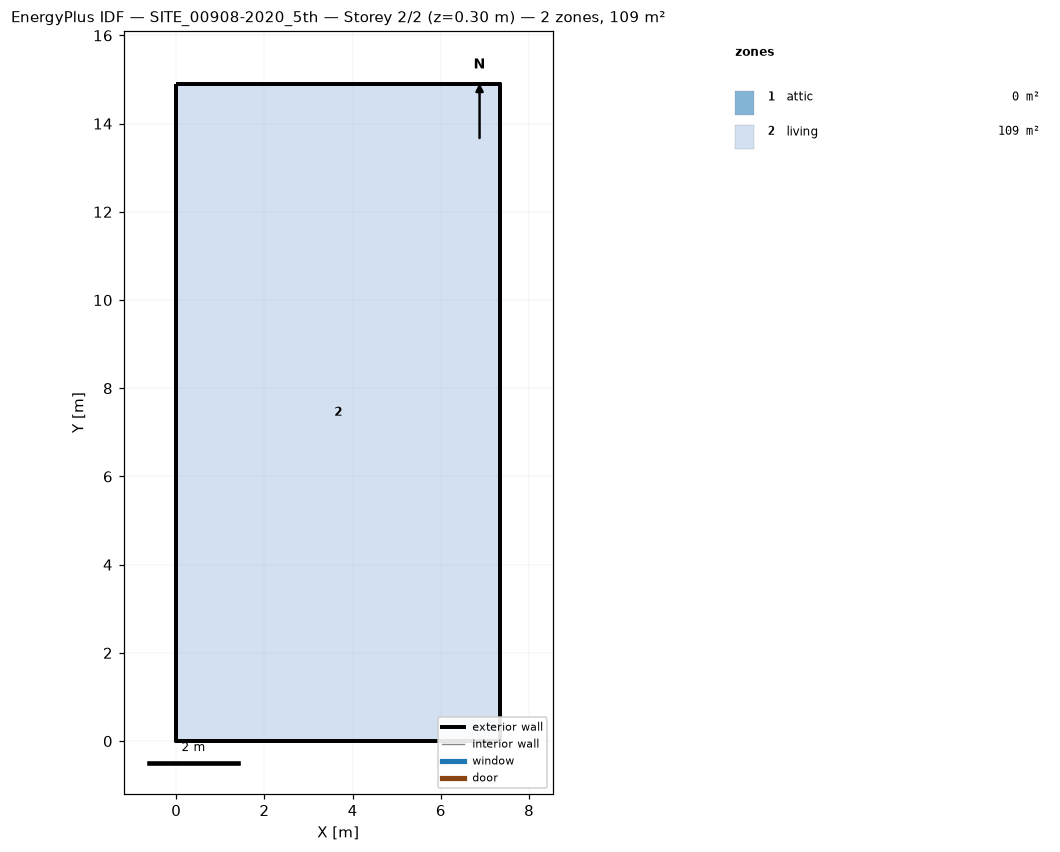
=== STOREY PLAN SPEC (per zone: floor XY polygon, exterior-wall plan segments, windows/doors) ===
zone 1: attic  (0.0 m²)
  exterior wall: (7.34, 0.00) – (7.34, 14.90) – (7.34, 7.45)  [22.4 m]
  exterior wall: (0.00, 14.90) – (0.00, 0.00) – (0.00, 7.45)  [22.4 m]
zone 2: living  (109.4 m²)
  floor: (0.00, 0.00) (0.00, 14.90) (7.34, 14.90) (7.34, 0.00)
  exterior wall: (0.00, 0.00) – (7.34, 0.00)  [7.3 m]
  exterior wall: (7.34, 0.00) – (7.34, 14.90)  [14.9 m]
  exterior wall: (7.34, 14.90) – (0.00, 14.90)  [7.3 m]
  exterior wall: (0.00, 14.90) – (0.00, 0.00)  [14.9 m]

=== DERIVED (storey summary) ===
Building: SITE_00908-2020_5th
Storey: 2 of 2  (floor level z = 0.30 m)
Storey gross floor area: 109.4 m²
Zones on this storey: 2
  - attic: floor 0.0 m²; exterior wall 44.7 m (37.0 m²); WWR 0.0%
  - living: floor 109.4 m²; exterior wall 44.5 m (133.4 m²); WWR 0.0%
Zone adjacency: (none detected)